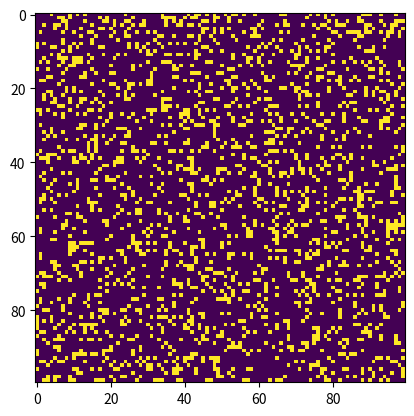

The script that saved this image:


# Python code to implement Conway's Game Of Life
import argparse
import numpy as np
import matplotlib.pyplot as plt
import matplotlib.animation as animation
 
# setting up the values for the grid
ON = 255
OFF = 0
vals = [ON, OFF]
 
def randomGrid(N):
 
    """returns a grid of NxN random values"""
    return np.random.choice(vals, N*N, p=[0.2, 0.8]).reshape(N, N)
 
def addGlider(i, j, grid):
 
    """adds a glider with top left cell at (i, j)"""
    glider = np.array([[0,    0, 255],
                       [255,  0, 255],
                       [0,  255, 255]])
    grid[i:i+3, j:j+3] = glider
 
def addGosperGliderGun(i, j, grid):
 
    """adds a Gosper Glider Gun with top left
       cell at (i, j)"""
    gun = np.zeros(11*38).reshape(11, 38)
 
    gun[5][1] = gun[5][2] = 255
    gun[6][1] = gun[6][2] = 255
 
    gun[3][13] = gun[3][14] = 255
    gun[4][12] = gun[4][16] = 255
    gun[5][11] = gun[5][17] = 255
    gun[6][11] = gun[6][15] = gun[6][17] = gun[6][18] = 255
    gun[7][11] = gun[7][17] = 255
    gun[8][12] = gun[8][16] = 255
    gun[9][13] = gun[9][14] = 255
 
    gun[1][25] = 255
    gun[2][23] = gun[2][25] = 255
    gun[3][21] = gun[3][22] = 255
    gun[4][21] = gun[4][22] = 255
    gun[5][21] = gun[5][22] = 255
    gun[6][23] = gun[6][25] = 255
    gun[7][25] = 255
 
    gun[3][35] = gun[3][36] = 255
    gun[4][35] = gun[4][36] = 255
 
    grid[i:i+11, j:j+38] = gun
 
def update(frameNum, img, grid, N):
 
    # copy grid since we require 8 neighbors
    # for calculation and we go line by line
    newGrid = grid.copy()
    for i in range(N):
        for j in range(N):
 
            # compute 8-neghbor sum
            # using toroidal boundary conditions - x and y wrap around
            # so that the simulaton takes place on a toroidal surface.
            total = int((grid[i, (j-1)%N] + grid[i, (j+1)%N] +
                         grid[(i-1)%N, j] + grid[(i+1)%N, j] +
                         grid[(i-1)%N, (j-1)%N] + grid[(i-1)%N, (j+1)%N] +
                         grid[(i+1)%N, (j-1)%N] + grid[(i+1)%N, (j+1)%N])/255)
 
            # apply Conway's rules
            if grid[i, j]  == ON:
                if (total < 2) or (total > 3):
                    newGrid[i, j] = OFF
            else:
                if total == 3:
                    newGrid[i, j] = ON
 
    # update data
    img.set_data(newGrid)
    grid[:] = newGrid[:]
    return img,
 
# main() function
def main():
 
    # Command line args are in sys.argv[1], sys.argv[2] ..
    # sys.argv[0] is the script name itself and can be ignored
    # parse arguments
    parser = argparse.ArgumentParser(description="Runs Conway's Game of Life simulation.")
 
    # add arguments
    parser.add_argument('--grid-size', dest='N', required=False)
    parser.add_argument('--mov-file', dest='movfile', required=False)
    parser.add_argument('--interval', dest='interval', required=False)
    parser.add_argument('--glider', action='store_true', required=False)
    parser.add_argument('--gosper', action='store_true', required=False)
    args = parser.parse_args()
     
    # set grid size
    N = 100
    if args.N and int(args.N) > 8:
        N = int(args.N)
         
    # set animation update interval
    updateInterval = 50
    if args.interval:
        updateInterval = int(args.interval)
 
    # declare grid
    grid = np.array([])
 
    # check if "glider" demo flag is specified
    if args.glider:
        grid = np.zeros(N*N).reshape(N, N)
        addGlider(1, 1, grid)
    elif args.gosper:
        grid = np.zeros(N*N).reshape(N, N)
        addGosperGliderGun(10, 10, grid)
 
    else:   # populate grid with random on/off -
            # more off than on
        grid = randomGrid(N)
 
    # set up animation
    fig, ax = plt.subplots()
    img = ax.imshow(grid, interpolation='nearest')
    ani = animation.FuncAnimation(fig, update, fargs=(img, grid, N, ),
                                  frames = 10,
                                  interval=updateInterval,
                                  save_count=50)
 
    # # of frames?
    # set output file
    if args.movfile:
        ani.save(args.movfile, fps=30, extra_args=['-vcodec', 'libx264'])
 
    plt.show()
 
# call main
if __name__ == '__main__':
    main()
